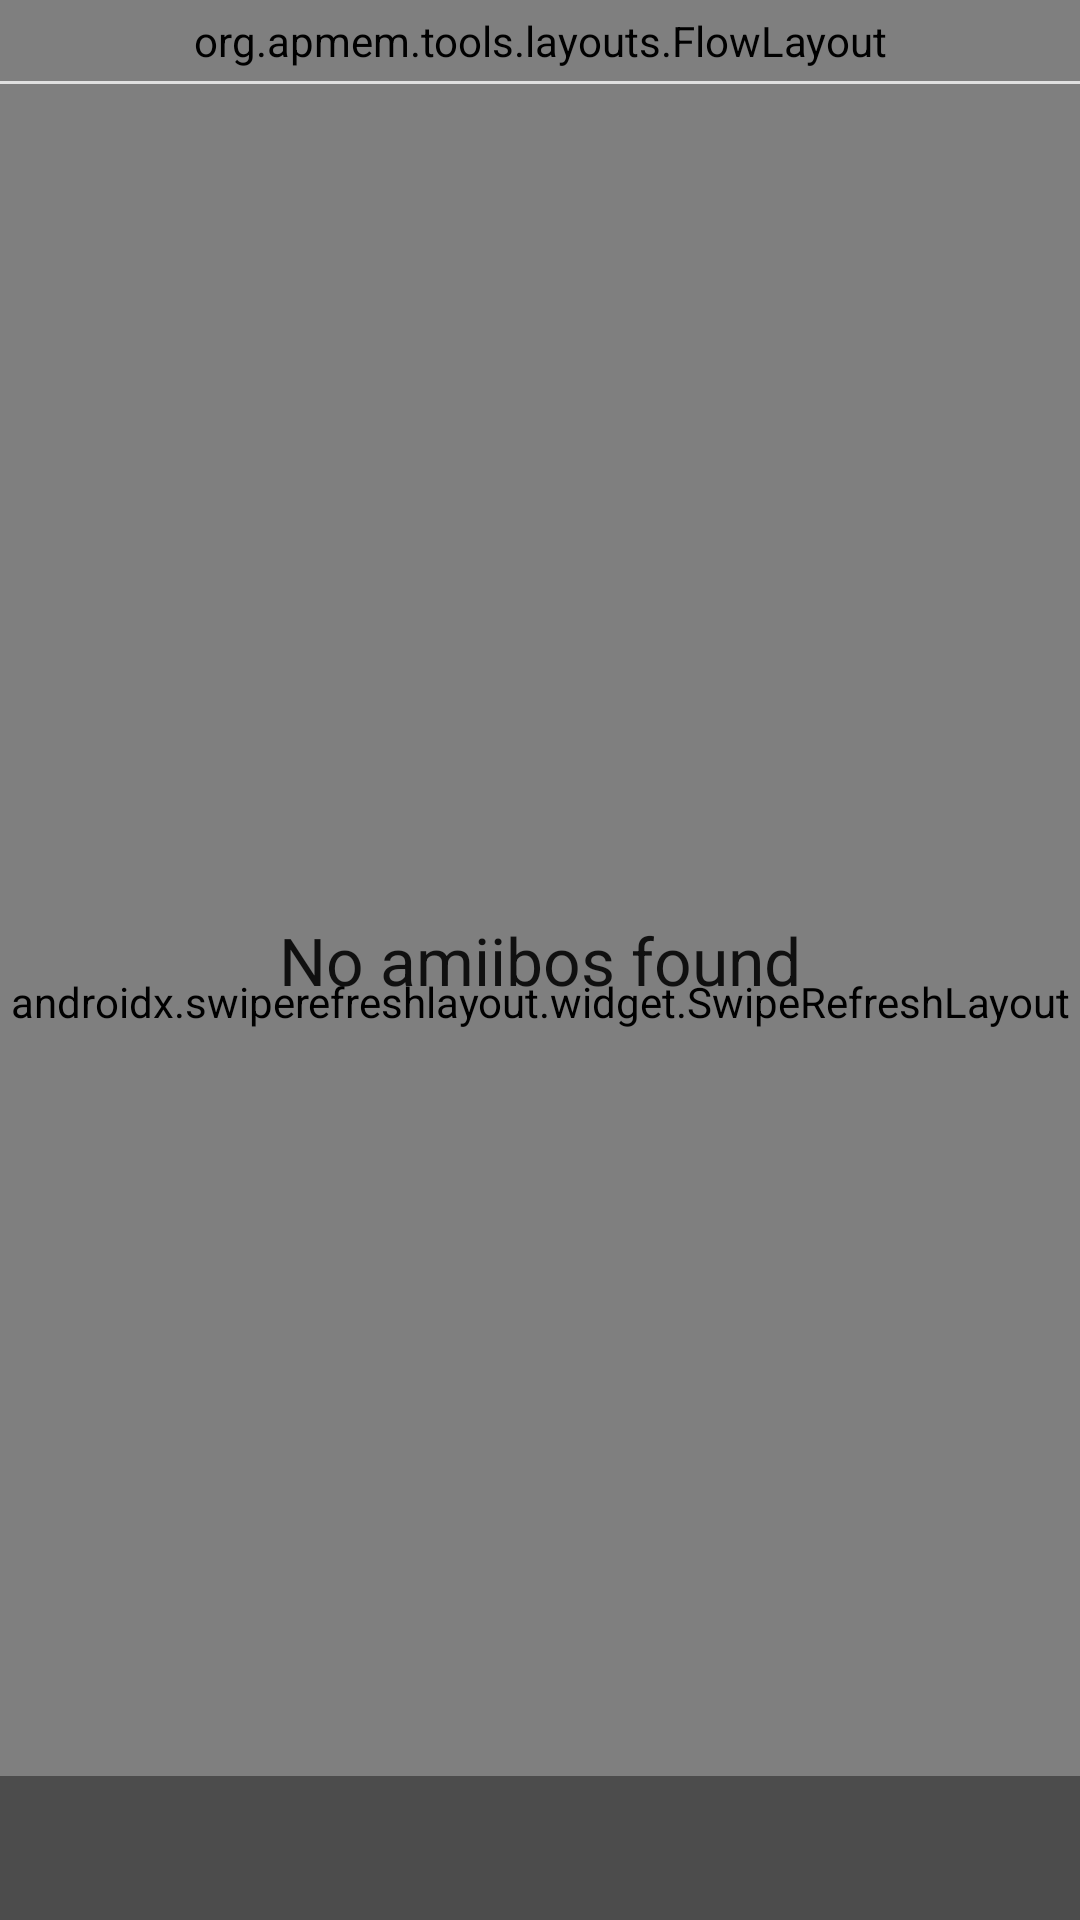

Produce the Android XML layout that renders to this screen, including the resource entries it uses.
<!-- AndroidManifest.xml: application theme AppTheme -->
<!-- res/layout/browser_layout.xml -->
<?xml version="1.0" encoding="utf-8"?>
<androidx.coordinatorlayout.widget.CoordinatorLayout
    xmlns:android="http://schemas.android.com/apk/res/android"
    xmlns:app="http://schemas.android.com/apk/res-auto"
    android:layout_width="match_parent"
    android:layout_height="match_parent">

    <RelativeLayout
        android:layout_width="match_parent"
        android:layout_height="match_parent">

        <org.apmem.tools.layouts.FlowLayout
            android:id="@+id/chip_list"
            android:layout_width="match_parent"
            android:layout_height="wrap_content"
            android:orientation="horizontal"
            android:padding="4dp"/>

        <View
            android:id="@+id/divider"
            android:layout_width="match_parent"
            android:layout_height="1dp"
            android:layout_below="@+id/chip_list"
            android:background="?android:attr/listDivider"/>

        <androidx.swiperefreshlayout.widget.SwipeRefreshLayout
            android:id="@+id/swipe_refresh"
            android:layout_width="match_parent"
            android:layout_height="0dp"
            android:layout_alignParentBottom="true"
            android:layout_below="@+id/divider">

            <androidx.recyclerview.widget.RecyclerView
                android:id="@+id/amiibos_list"
                android:layout_width="match_parent"
                android:layout_height="match_parent"
                android:clipToPadding="false"
                android:paddingTop="@dimen/activity_vertical_margin"
                android:paddingBottom="56dp"
                android:scrollbars="vertical"/>
        </androidx.swiperefreshlayout.widget.SwipeRefreshLayout>
    </RelativeLayout>

    <TextView
        android:id="@+id/empty_text"
        android:layout_width="match_parent"
        android:layout_height="match_parent"
        android:gravity="center"
        android:text="@string/no_amiibos_found"
        android:textAppearance="?android:attr/textAppearanceLarge" />

    <LinearLayout
        android:id="@+id/bottom_sheet"
        android:layout_width="match_parent"
        android:layout_height="match_parent"
        android:background="#A9333333"
        android:clickable="true"
        android:focusable="true"
        android:orientation="vertical"
        app:behavior_peekHeight="48dp"
        app:layout_behavior="com.google.android.material.bottomsheet.BottomSheetBehavior">

        <LinearLayout
            android:layout_width="match_parent"
            android:layout_height="wrap_content"
            android:layout_marginBottom="0dp"
            android:layout_marginLeft="0dp"
            android:layout_marginRight="0dp"
            android:layout_marginTop="0dp"
            android:orientation="horizontal">

            <ImageView
                android:id="@+id/icon"
                android:layout_width="wrap_content"
                android:layout_height="wrap_content"
                android:layout_gravity="center"
                android:paddingEnd="32dp"
                android:paddingStart="@dimen/activity_horizontal_margin"
                android:paddingTop="12dp"
                android:paddingBottom="12dp"
                android:src="@drawable/ic_baseline_folder_open_24"/>

            <TextView
                android:id="@+id/current_folder"
                android:layout_width="0dp"
                android:layout_height="wrap_content"
                android:layout_gravity="center_vertical"
                android:layout_weight="1"
                android:singleLine="true"
                android:ellipsize="middle"
                android:textColor="@android:color/white"
                android:textSize="16sp"/>

            <ImageView
                android:id="@+id/toggle"
                android:layout_width="wrap_content"
                android:layout_height="wrap_content"
                android:layout_gravity="center_vertical"
                android:clickable="true"
                android:contentDescription="@string/toggle_file_browser"
                android:focusable="true"
                android:paddingStart="32dp"
                android:paddingTop="12dp"
                android:paddingEnd="@dimen/activity_horizontal_margin"
                android:paddingBottom="12dp"
                android:src="@drawable/ic_baseline_expand_less_24" />
        </LinearLayout>

        <androidx.recyclerview.widget.RecyclerView
            android:id="@+id/folders_list"
            android:layout_width="match_parent"
            android:layout_height="wrap_content"/>
    </LinearLayout>

</androidx.coordinatorlayout.widget.CoordinatorLayout>
<!-- resources referenced by this layout -->
<resources>
  <dimen name="activity_horizontal_margin">16dp</dimen>
  <dimen name="activity_vertical_margin">16dp</dimen>
  <string name="no_amiibos_found">No amiibos found</string>
  <string name="toggle_file_browser">Toggle file browser</string>
  <style name="AppTheme" parent="Theme.MaterialComponents.DayNight.DarkActionBar.Bridge">
          
          <item name="colorPrimary">@color/colorPrimary</item>
          <item name="colorPrimaryDark">@color/colorPrimaryDark</item>
          <item name="colorAccent">@color/colorAccent</item>
          <item name="buttonStyle">@style/Widget.AppCompat.Button.Colored</item>
  
          
          <item name="preferenceTheme">@style/PreferenceThemeOverlay.v14.Material</item>
      </style>
  <color name="colorPrimary">#3F51B5</color>
  <color name="colorPrimaryDark">#303F9F</color>
  <color name="colorAccent">#FF4081</color>
</resources>
